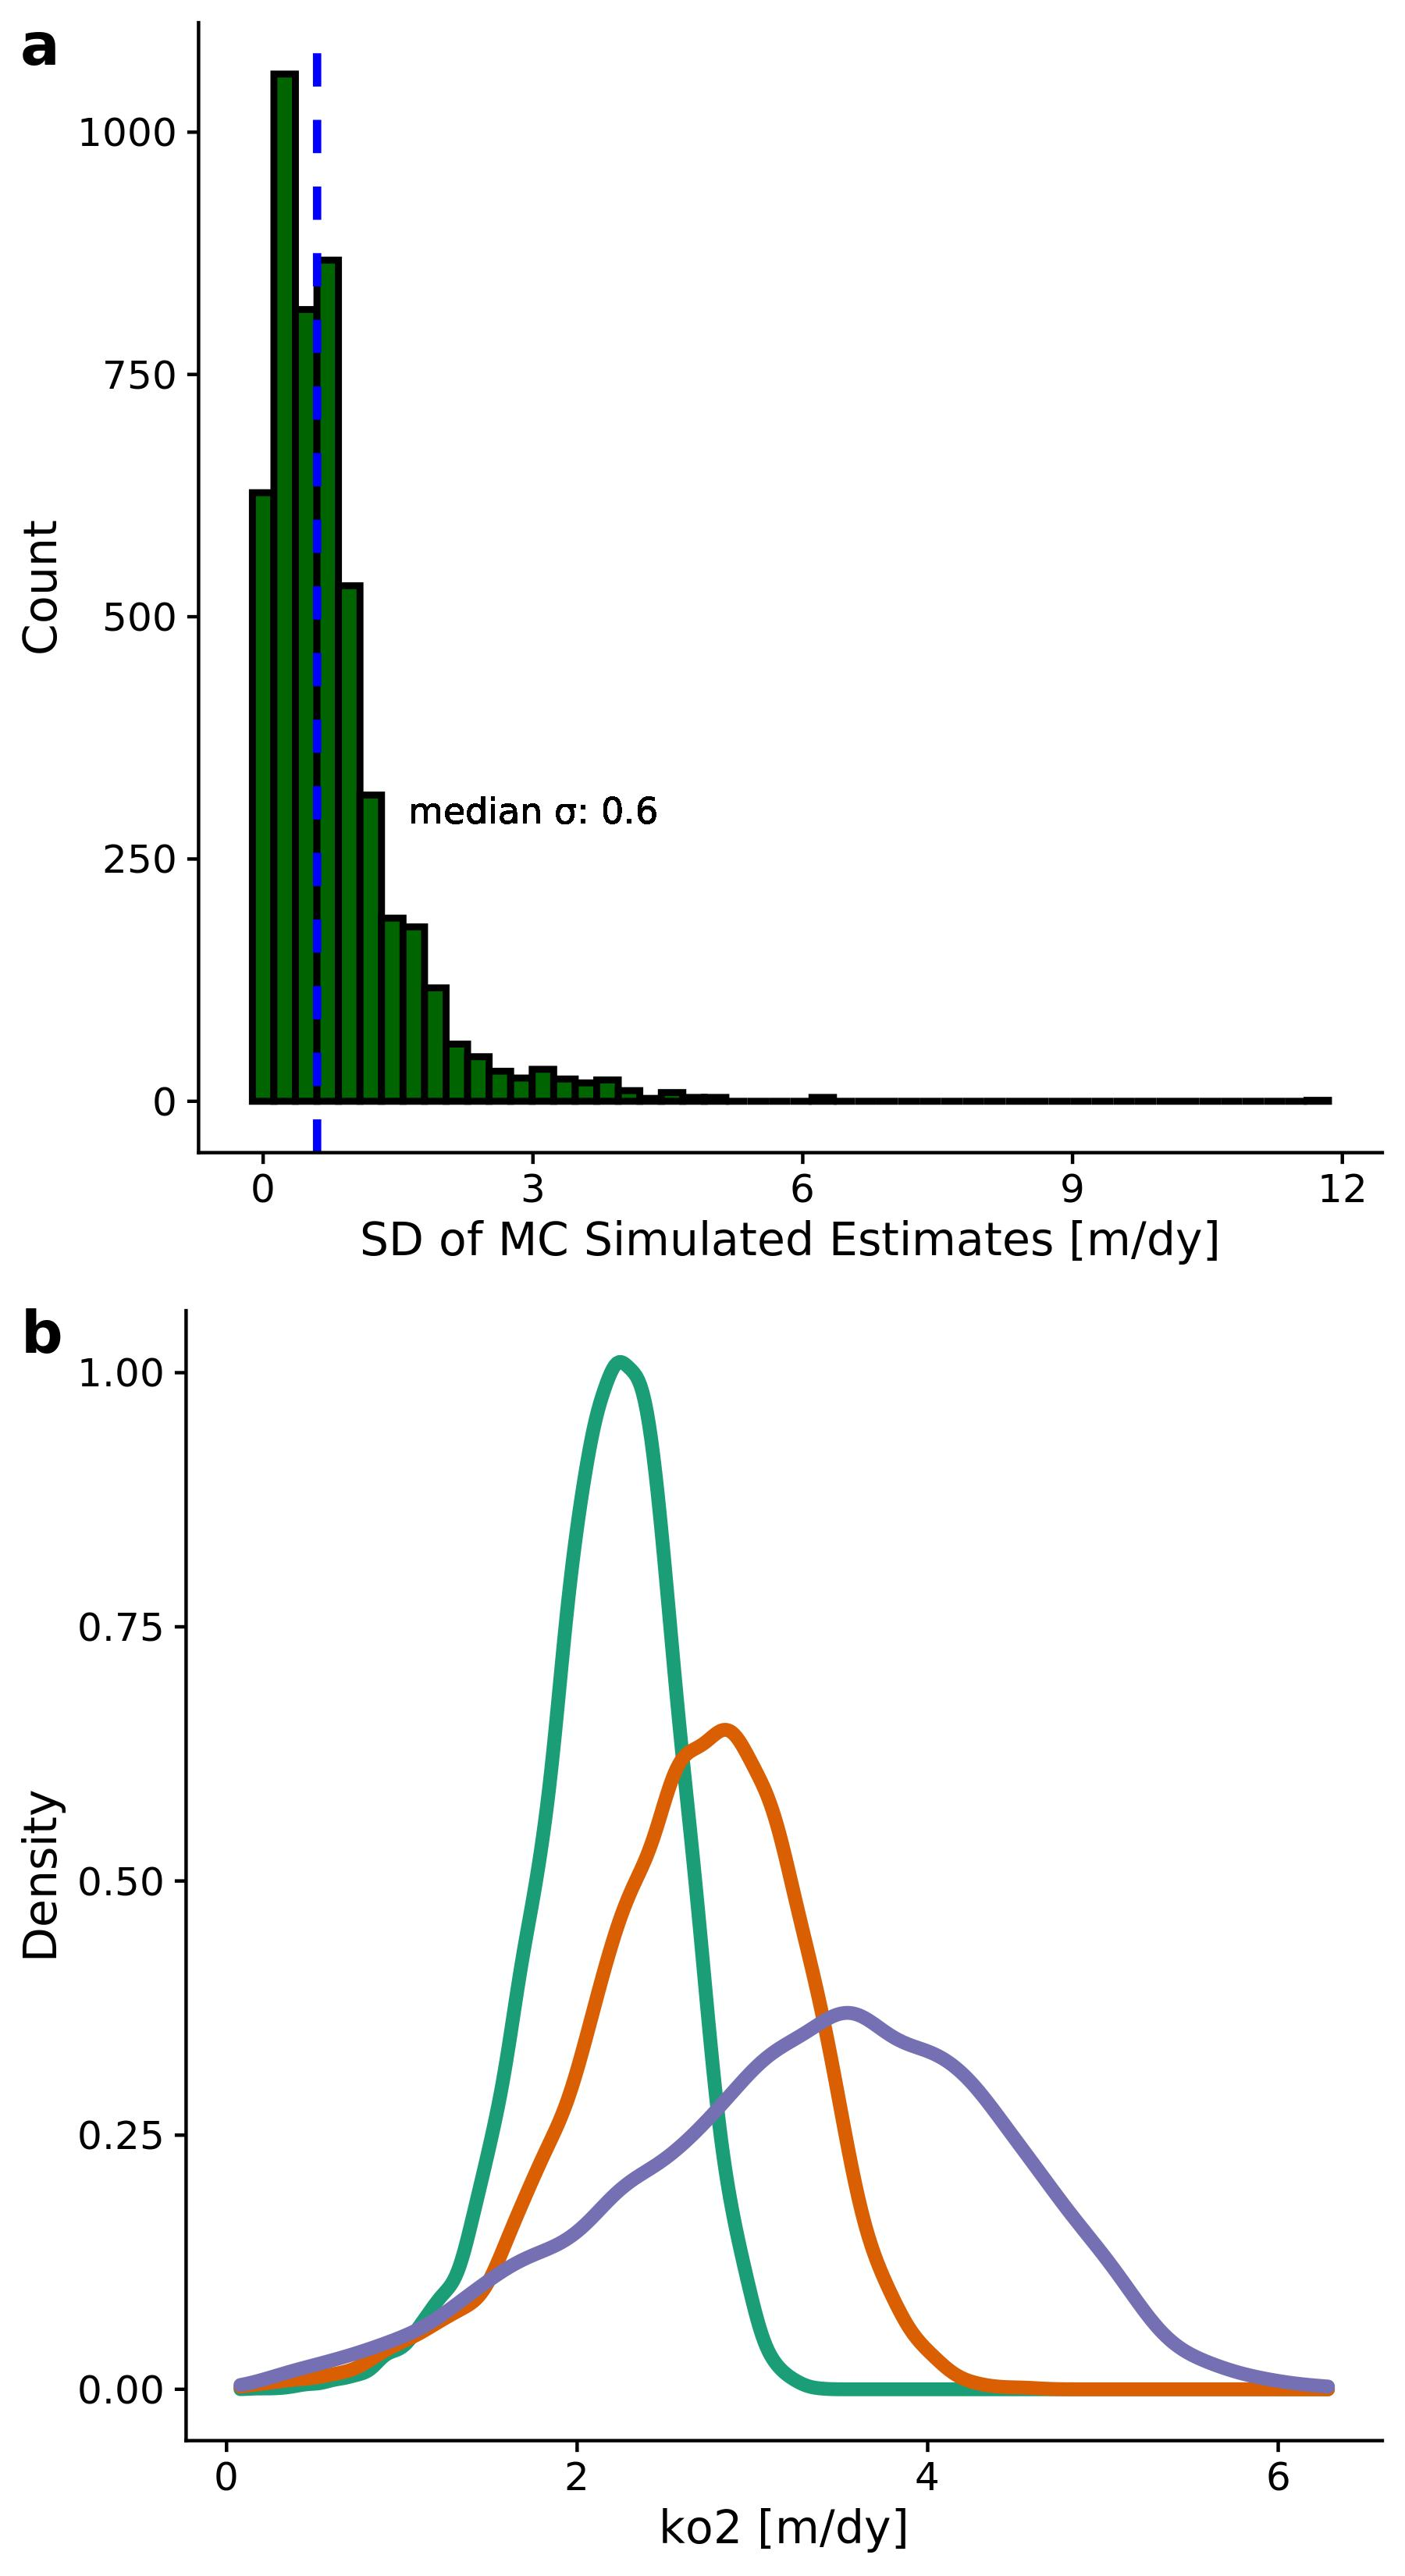

The file beside this chart, header and first rows:
, sigma_ko2, mean_ko2, id
1, 1.799, 5.383, 1
2, 0.7503, 3.856, 2
3, 0.1223, 3.456, 3
4, 2.771, 29.5, 4
5, 2.419, 24.43, 5
6, 0.5538, 1.734, 6
7, 1.938, 10.56, 7
8, 0.2722, 2.539, 8
9, 1.096, 3.625, 9
10, 2.591, 52.74, 10
11, 0.2552, 29.15, 11
12, 1.668, 4.387, 12
13, 1.935, 5.33, 13
14, 0.5412, 2.36, 14
15, 1.474, 9.287, 15
16, 2.696, 11.37, 16
17, 0.3466, 1.758, 17
18, 0.06553, 2.946, 18
19, 0.4509, 4.136, 19
20, 0.4142, 2.969, 20
21, 0.2337, 3.938, 21
22, 0.04523, 2.425, 22
23, 0.08472, 3.63, 23
24, 2.969, 8.614, 24
25, 0.8376, 5.287, 25
26, 0.2822, 3.378, 26
27, 0.1107, 1.955, 27
28, 0.143, 0.4687, 28
29, 0.4452, 1.325, 29
30, 0.2944, 5.252, 30
31, 0.914, 3.58, 31
32, 0.1082, 3.954, 32
33, 1.874, 10.9, 33
34, 0.6405, 1.772, 34
35, 0.1305, 3.264, 35
36, 0.1037, 2.546, 36
37, 0.07357, 2.824, 37
38, 0.4603, 2.495, 38
39, 0.4928, 1.887, 39
40, 0.7029, 14.51, 40
41, 0.03056, 1.825, 41
42, 0.7282, 2.023, 42
43, 0.07029, 3.104, 43
44, 0.5309, 9.617, 44
45, 1.05, 4.192, 45
46, 0.05295, 1.456, 46
47, 0.106, 4.433, 47
48, 0.08717, 2.443, 48
49, 0.05633, 1.375, 49
50, 0.9382, 3.482, 50
51, 0.6448, 3.982, 51
52, 0.06867, 2.3, 52
53, 0.5272, 2.163, 53
54, 1.173, 3.232, 54
55, 0.8317, 3.258, 55
56, 2.052, 18.01, 56
57, 0.6106, 3.248, 57
58, 0.7244, 2.022, 58
59, 0.7507, 14.55, 59
60, 0.9499, 6.144, 60
... 4,940 more rows
